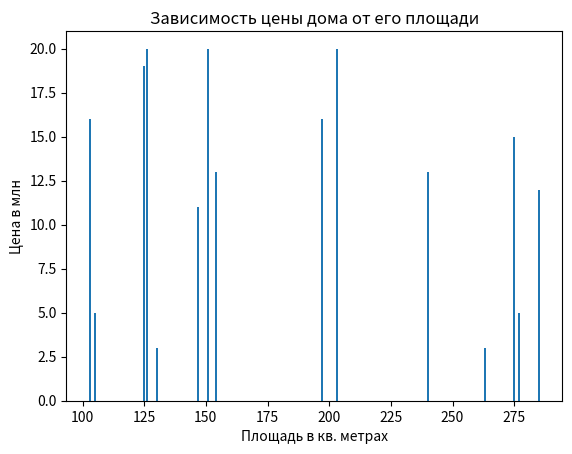
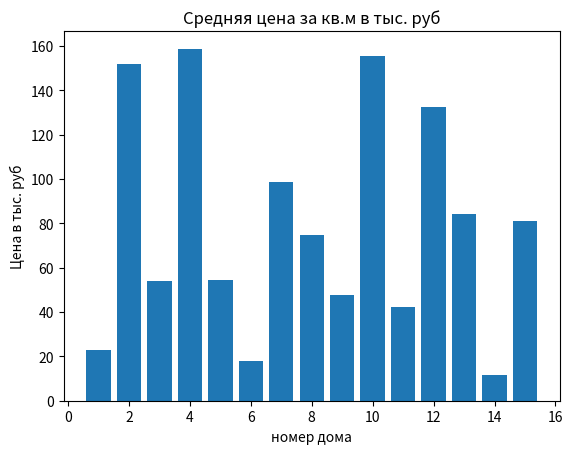

The matplotlib source for these figures, in order:
# Задача 1. Постройте график функции
# 𝑓 𝑥 = 5𝑥^2 + 10𝑥 − 30
# По графику определите, при каких значения x значение функции отрицательно.

from sympy import *
from random import randint as RI
from matplotlib import pyplot as plt


def Task1():
    x = symbols('x')
    func = 5*x*x + 10*x - 30

    negative_x = solve(func)
    print(f'значения функции отрицательны на отрезке: {negative_x}')

    plot(func)

# Task1()

# Задача 2. Имеются данные о площади и стоимости 15 домов.
# Риелтору требуется узнать в каких домах стоимость 
# квадратного метра меньше 50000 рублей.
# Предоставьте ему графические данные о стоимости квадратного метра каждого дома
# и список подходящих ему домов, отсортированных по площади.
# Данные о домах сформируйте случайным образом. 
# Площади от 100 до 300 кв. метров, цены от 3 до 20 млн.



area_houses = [RI(100, 300) for i in range(15)]
print(f'Площади домов: {area_houses}')

prices_houses = [RI(3, 20) for i in range(15)]
print(f'Цены домов: {prices_houses}')


fig,ax = plt.subplots()
ax.bar(area_houses, prices_houses)
plt.title("Зависимость цены дома от его площади")
plt.ylabel("Цена в млн")
plt.xlabel("Площадь в кв. метрах")
plt.show()

houses_mean = []
for i in range(15):
    houses_mean.append(prices_houses[i]/area_houses[i] * 1000)
print(f'Средняя цена за кв.м в тыс. руб: {houses_mean}')

plt.bar(list(range(1,16)), houses_mean)
plt.title("Средняя цена за кв.м в тыс. руб")
plt.ylabel("Цена в тыс. руб")
plt.xlabel("номер дома")
plt.show()



houses = list(zip(area_houses, prices_houses, houses_mean))
houses = list(filter(lambda x: x[2]<50, houses))
result = sorted(houses, key=lambda x: x[0])
print(result)
print(f'список домов (площадь, цена, цена за кв.м): {result}')
